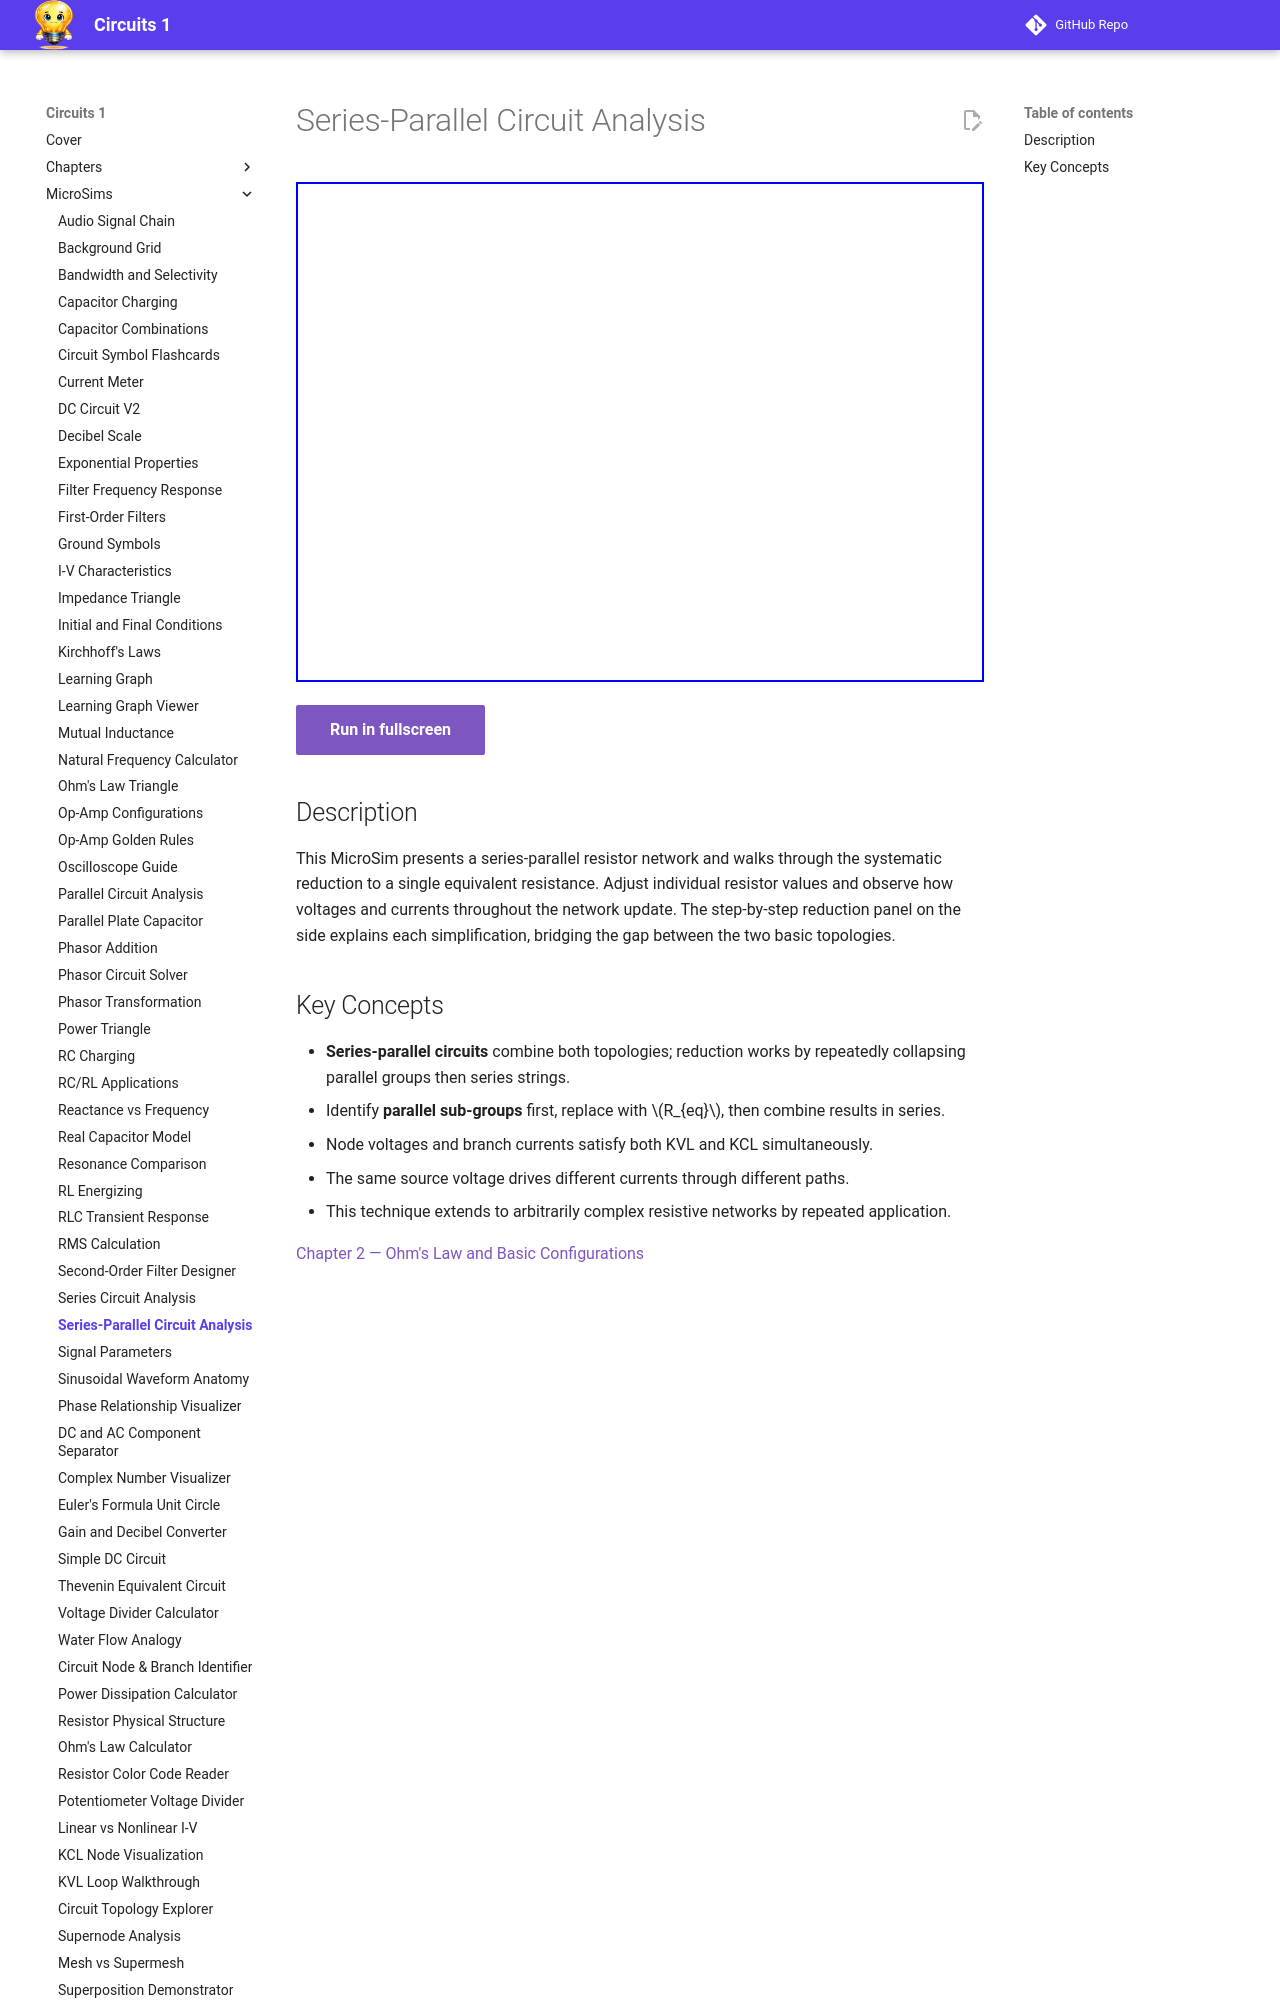

repository: dmccreary/circuits · page: sims/series-parallel-circuit/index.html · generator: mkdocs

---
title: Series-Parallel Circuit Analysis
description: Interactive mixed series-parallel resistor network that lets students build and analyze circuits combining both topologies, showing step-by-step equivalent resistance reduction.
---

# Series-Parallel Circuit Analysis

<iframe src="main.html" width="100%" height="500px" scrolling="no"></iframe>

[Run in fullscreen](main.html){ .md-button .md-button--primary }

## Description

This MicroSim presents a series-parallel resistor network and walks through the systematic reduction to a single equivalent resistance. Adjust individual resistor values and observe how voltages and currents throughout the network update. The step-by-step reduction panel on the side explains each simplification, bridging the gap between the two basic topologies.
